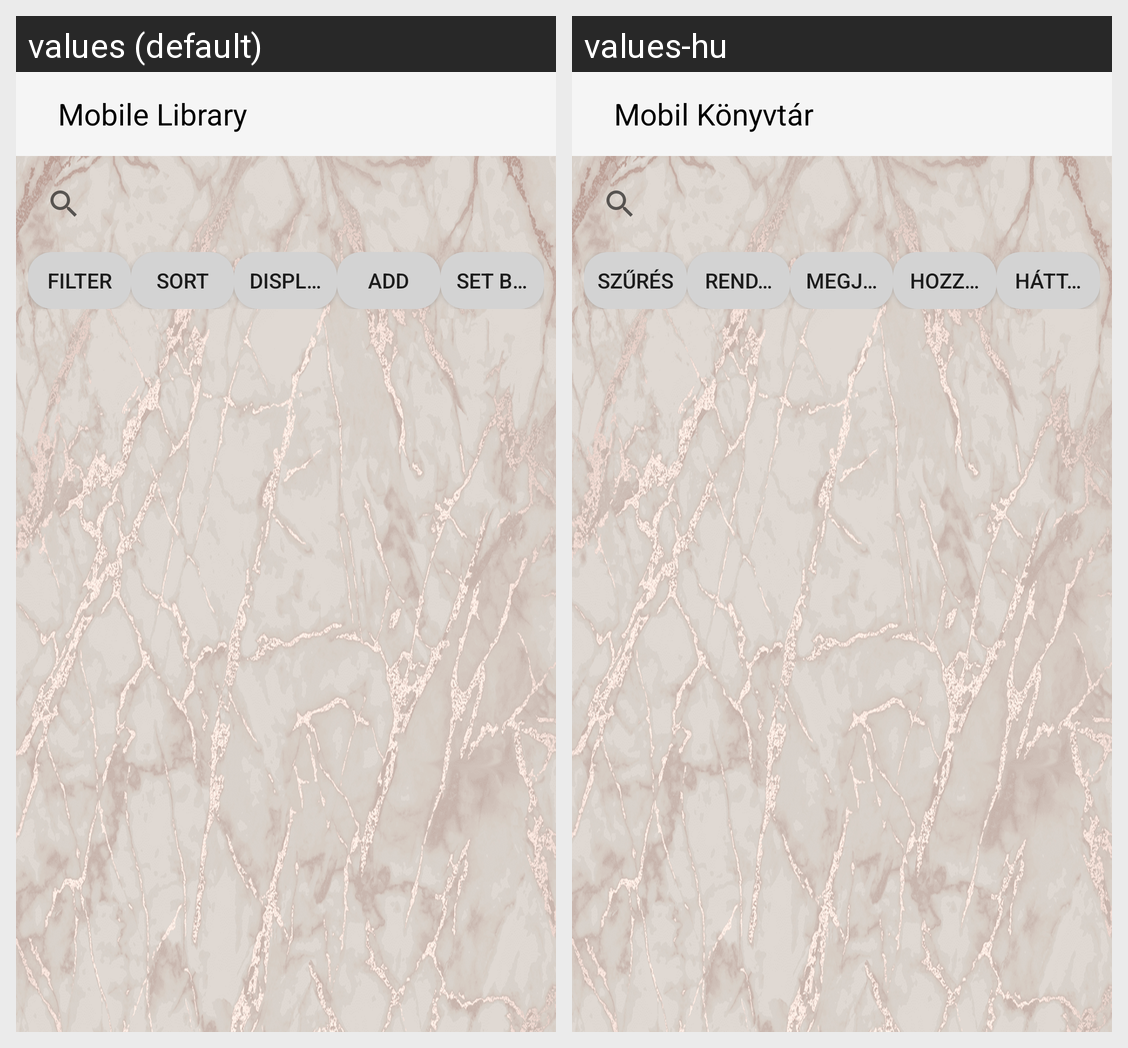

Translations of the strings shown on this Android screen, per locale in the grid:
Android screen res/layout/activity_main.xml rendered under 2 locales, left to right: values (default), values-hu. Device: Nexus 5 (rendered at 1080×1920; each locale shown at half size, 540×960, under a caption strip naming it); theme Theme.Test.
Strings drawn on this screen, with the default value and each locale's value (text and hints the layout hard-codes, and strings that could not be matched under every locale, appear in the picture but are not listed):

mobile_library
  values: Mobile Library
  values-hu: Mobil Könyvtár

filter
  values: Filter
  values-hu: Szűrés

sort
  values: Sort
  values-hu: Rendezés

display
  values: Display
  values-hu: Megjelenítés

add
  values: Add
  values-hu: Hozzáadás

set_background
  values: Set Background
  values-hu: Háttér beállítása
